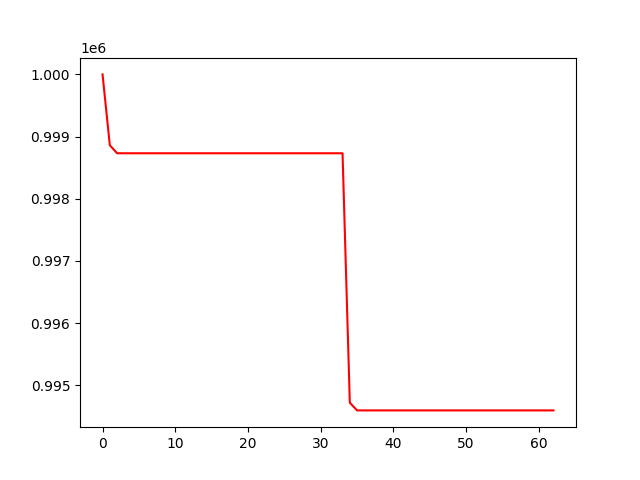

The file beside this chart, header and first rows:
, 0
0, 1000000
1, 998861
2, 998732
3, 998732
4, 998732
5, 998732
6, 998732
7, 998732
8, 998732
9, 998732
10, 998732
11, 998732
12, 998732
13, 998732
14, 998732
15, 998732
16, 998732
17, 998732
18, 998732
19, 998732
20, 998732
21, 998732
22, 998732
23, 998732
24, 998732
25, 998732
26, 998732
27, 998732
28, 998732
29, 998732
30, 998732
31, 998732
32, 998732
33, 998732
34, 994721
35, 994598
36, 994598
37, 994598
38, 994598
39, 994598
40, 994598
41, 994598
42, 994598
43, 994598
44, 994598
45, 994598
46, 994598
47, 994598
48, 994598
49, 994598
50, 994598
51, 994598
52, 994598
53, 994598
54, 994598
55, 994598
56, 994598
57, 994598
58, 994598
59, 994598
... 3 more rows
